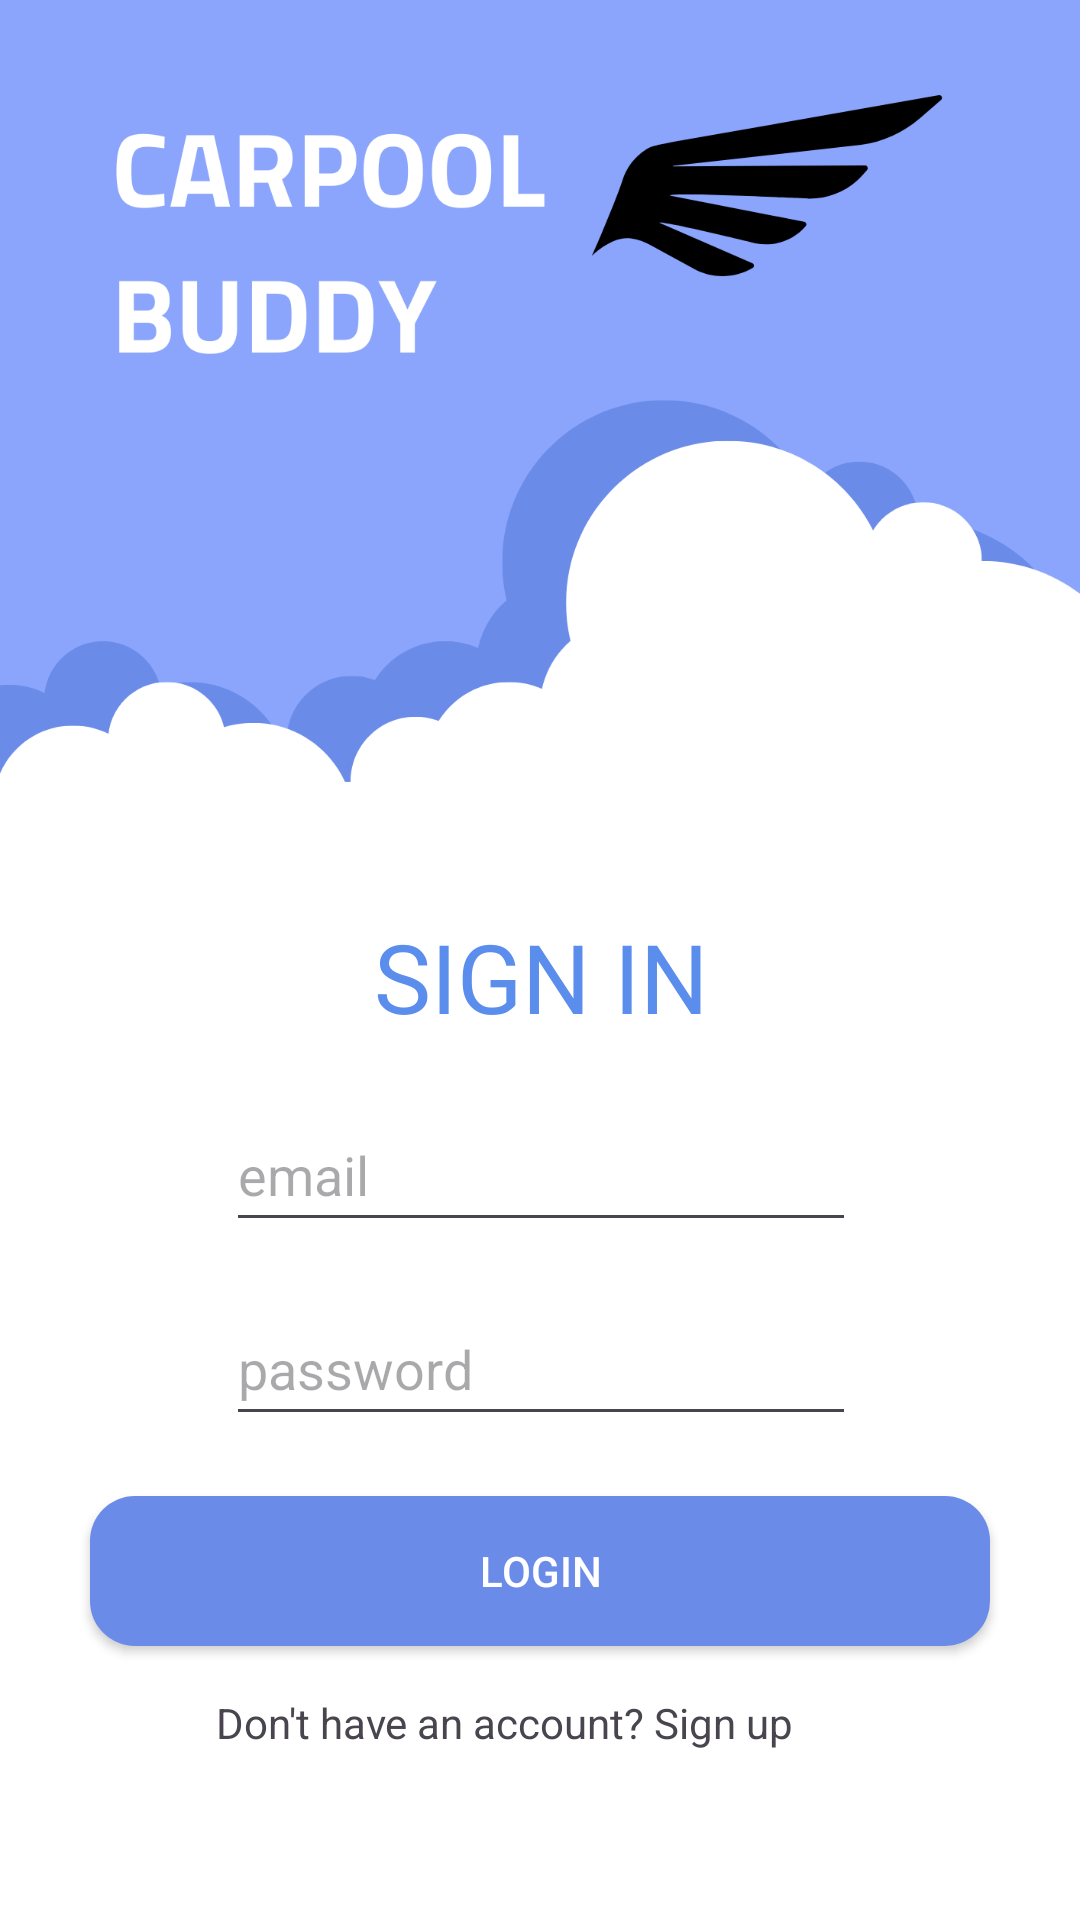

Here is an Android app screen rendered from its layout file. Give the layout XML and the strings, colors and styles it references.
<!-- AndroidManifest.xml: application theme Theme.AppCompat.Light.NoActionBar -->
<!-- res/layout/auth_activity.xml -->
<?xml version="1.0" encoding="utf-8"?>
<androidx.constraintlayout.widget.ConstraintLayout xmlns:android="http://schemas.android.com/apk/res/android"
    xmlns:app="http://schemas.android.com/apk/res-auto"
    xmlns:tools="http://schemas.android.com/tools"
    android:layout_width="match_parent"
    android:layout_height="match_parent"
    android:background="#8BA5FC">

    <ImageView
        android:id="@+id/imageView3"
        android:layout_width="wrap_content"
        android:layout_height="wrap_content"
        android:layout_marginTop="164dp"
        app:layout_constraintEnd_toEndOf="parent"
        app:layout_constraintHorizontal_bias="0.5"
        app:layout_constraintStart_toStartOf="parent"
        app:layout_constraintTop_toTopOf="parent"
        app:srcCompat="@drawable/log_in" />


    <ImageView
        android:id="@+id/imageView2"
        android:layout_width="wrap_content"
        android:layout_height="wrap_content"
        android:layout_marginBottom="70dp"
        app:layout_constraintBottom_toBottomOf="parent"
        app:layout_constraintEnd_toEndOf="parent"
        app:layout_constraintHorizontal_bias="0.0"
        app:layout_constraintStart_toStartOf="parent"
        app:layout_constraintTop_toTopOf="parent"
        app:layout_constraintVertical_bias="1.0"
        app:srcCompat="@drawable/log_in" />

    <EditText
        android:id="@+id/editTextEmail"
        android:layout_width="wrap_content"
        android:layout_height="48dp"
        android:layout_marginTop="8dp"
        android:ems="10"
        android:hint="email"
        android:inputType="textEmailAddress"
        app:layout_constraintEnd_toEndOf="parent"
        app:layout_constraintHorizontal_bias="0.502"
        app:layout_constraintStart_toStartOf="parent"
        app:layout_constraintTop_toBottomOf="@+id/textView4" />

    <androidx.cardview.widget.CardView
        android:id="@+id/cardView"
        android:layout_width="300dp"
        android:layout_height="wrap_content"
        android:layout_marginTop="20dp"
        app:cardCornerRadius="15dp"
        app:layout_constraintEnd_toEndOf="parent"
        app:layout_constraintStart_toStartOf="parent"
        app:layout_constraintTop_toBottomOf="@+id/editTextPassword">

        <Button
            android:id="@+id/loginButton"
            android:layout_width="match_parent"
            android:layout_height="50dp"
            android:background="#6A8BE8"
            app:backgroundTint="#6A8BE8"
            android:onClick="signIn"
            android:text="Login"
            android:textColor="#FFFFFF" />

    </androidx.cardview.widget.CardView>

    <EditText
        android:id="@+id/editTextPassword"
        android:layout_width="wrap_content"
        android:layout_height="48dp"
        android:layout_marginTop="9dp"
        android:ems="10"
        android:hint="password"
        android:inputType="textPassword"
        app:layout_constraintBottom_toBottomOf="parent"
        app:layout_constraintEnd_toEndOf="parent"
        app:layout_constraintHorizontal_bias="0.502"
        app:layout_constraintStart_toStartOf="parent"
        app:layout_constraintTop_toBottomOf="@+id/editTextEmail"
        app:layout_constraintVertical_bias="0.045" />

    <TextView
        android:id="@+id/textView4"
        android:layout_width="wrap_content"
        android:layout_height="54dp"
        android:layout_marginTop="304dp"
        android:elegantTextHeight="false"
        android:fontFamily="@font/cairo_bold"
        android:text="SIGN IN"
        android:textColor="#5b8ded"
        android:textSize="32sp"
        app:layout_constraintEnd_toEndOf="parent"
        app:layout_constraintHorizontal_bias="0.501"
        app:layout_constraintStart_toStartOf="parent"
        app:layout_constraintTop_toTopOf="parent" />

    <TextView
        android:id="@+id/textView2"
        android:layout_width="wrap_content"
        android:layout_height="wrap_content"
        android:layout_marginStart="72dp"
        android:layout_marginTop="16dp"
        android:text="Don't have an account? Sign up"
        app:layout_constraintStart_toStartOf="parent"
        app:layout_constraintTop_toBottomOf="@+id/cardView" />

    <Button
        android:id="@+id/signUp"
        style="@style/Widget.AppCompat.Button.Borderless"
        android:layout_width="wrap_content"
        android:layout_height="wrap_content"
        android:layout_marginStart="120dp"
        android:layout_marginTop="4dp"
        android:contentDescription="@string/app_name"
        android:onClick="signUp"
        app:layout_constraintStart_toEndOf="@+id/textView2"
        app:layout_constraintStart_toStartOf="@+id/textView2"
        app:layout_constraintTop_toBottomOf="@+id/cardView" />


</androidx.constraintlayout.widget.ConstraintLayout>
<!-- resources referenced by this layout -->
<resources>
  <!-- drawable log_in: png bitmap (drawable, 69900 bytes) -->
  <string name="app_name">Carpool</string>
  <style name="Theme.AppCompat.Light.NoActionBar" parent="Base.Theme.AppCompat.Light.NoActionBar" />
  <style name="Base.Theme.AppCompat.Light.NoActionBar" parent="Theme.Material3.DayNight.NoActionBar">
          
          
      </style>
</resources>
